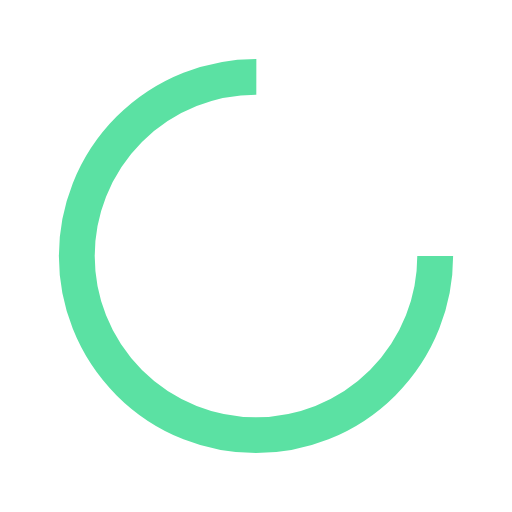
t = 0.00 s
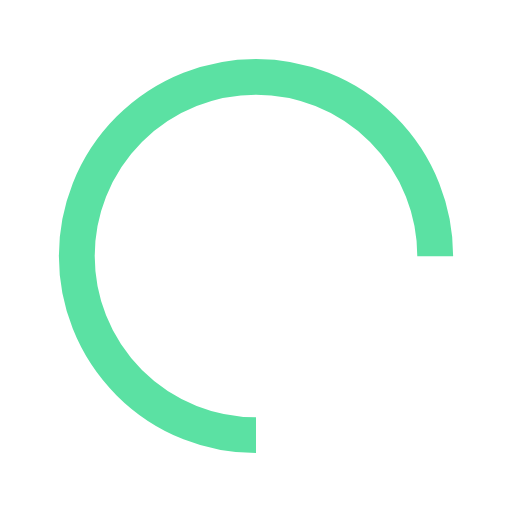
t = 0.25 s
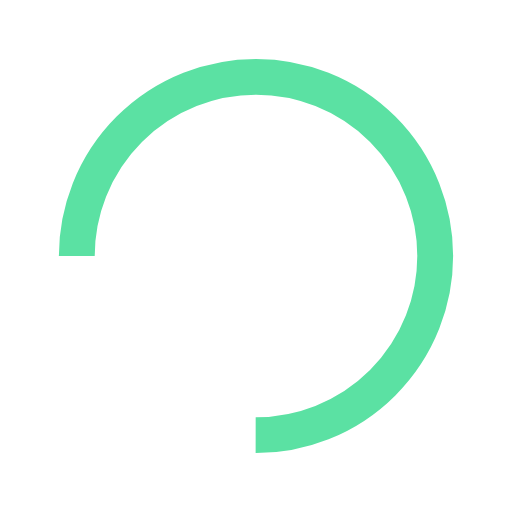
t = 0.50 s
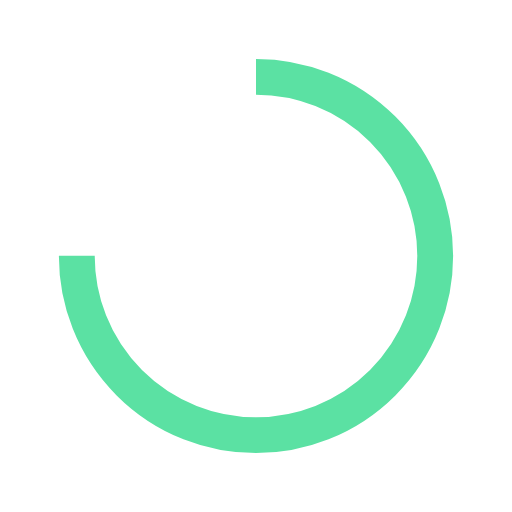
t = 0.75 s

The animated SVG that drew these frames (rendered in a browser with its animation timeline set to each time). Animation: 1 SMIL element (animateTransform=1); one cycle of 1.00 s, repeats indefinitely.

<?xml version="1.0" encoding="utf-8"?>
<svg xmlns="http://www.w3.org/2000/svg" xmlns:xlink="http://www.w3.org/1999/xlink" style="margin: auto; background: rgb(255, 255, 255); display: block; shape-rendering: auto;" width="130px" height="130px" viewBox="0 0 100 100" preserveAspectRatio="xMidYMid">
<circle cx="50" cy="50" fill="none" stroke="#5be1a3" stroke-width="7" r="35" stroke-dasharray="164.93361431346415 56.97787143782138">
  <animateTransform attributeName="transform" type="rotate" repeatCount="indefinite" dur="1s" values="0 50 50;360 50 50" keyTimes="0;1"></animateTransform>
</circle>
</svg>